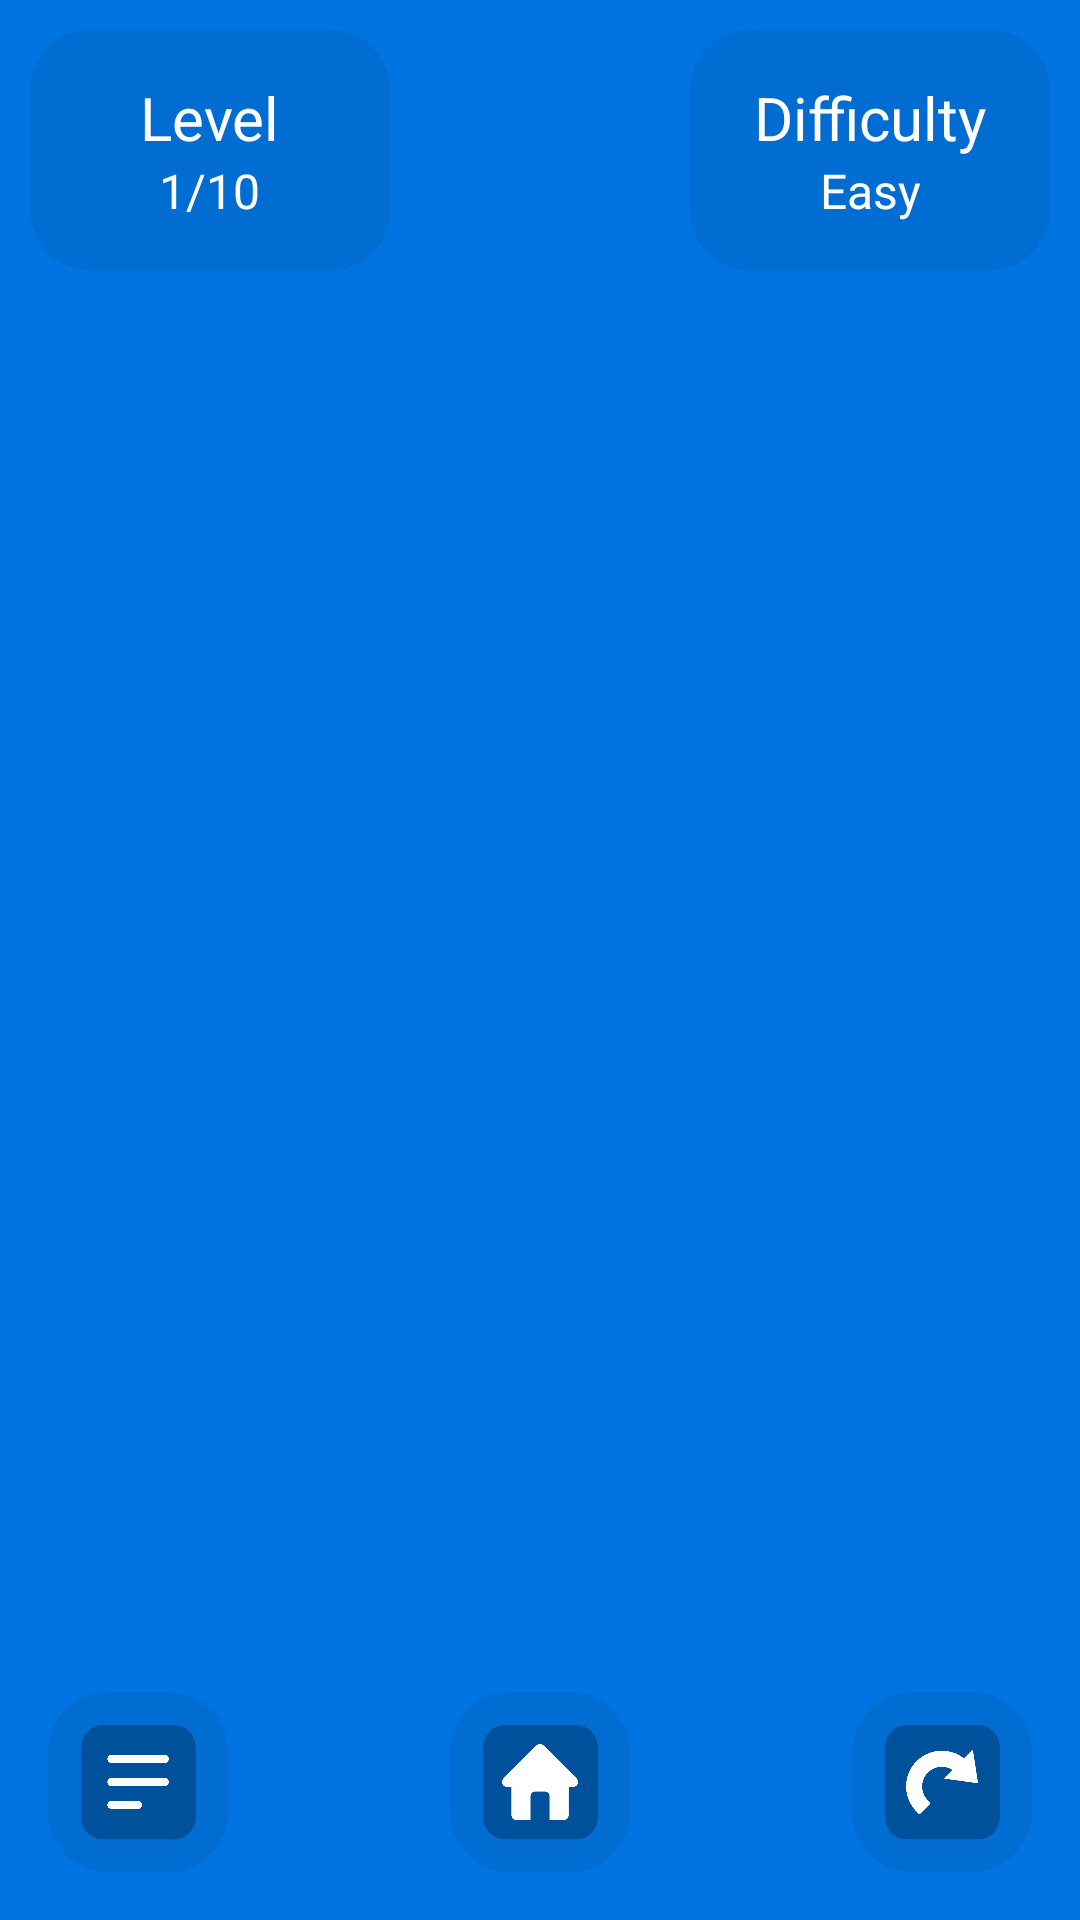

Reconstruct the res/layout file that produces this screen, plus the resources it refers to.
<!-- AndroidManifest.xml: application theme Theme.App.SplashTheme -->
<!-- res/layout/screen_game.xml -->
<?xml version="1.0" encoding="utf-8"?>
<androidx.constraintlayout.widget.ConstraintLayout xmlns:android="http://schemas.android.com/apk/res/android"
    android:layout_width="match_parent"
    android:layout_height="match_parent"
    xmlns:app="http://schemas.android.com/apk/res-auto"
    xmlns:tools="http://schemas.android.com/tools"
    android:background="#0174E1"
    tools:context="uz.gita.dima.palapan.presenter.screens.game.GameFragment">


    <ImageView
        android:id="@+id/reload"
        android:layout_width="60dp"
        android:layout_height="60dp"
        android:layout_margin="16dp"
        android:padding="8dp"
        android:src="@drawable/icon2"
        android:background="@drawable/level_bg"
        app:layout_constraintBottom_toBottomOf="parent"
        app:layout_constraintRight_toRightOf="parent" />

    <ImageView
        android:id="@+id/menu"
        android:layout_width="60dp"
        android:layout_height="60dp"
        android:layout_margin="16dp"
        android:padding="8dp"
        android:elevation="5dp"
        android:background="@drawable/level_bg"
        android:src="@drawable/icon1"
        app:layout_constraintBottom_toBottomOf="parent"
        app:layout_constraintLeft_toLeftOf="parent" />

    <ImageView
        android:id="@+id/home"
        android:layout_width="60dp"
        android:layout_height="60dp"
        android:layout_margin="16dp"
        android:padding="8dp"
        android:src="@drawable/icon3"
        android:background="@drawable/level_bg"
        app:layout_constraintEnd_toStartOf="@id/reload"
        app:layout_constraintBottom_toBottomOf="parent"
        app:layout_constraintStart_toEndOf="@id/menu" />


    <ImageView
        android:id="@+id/levelNumber"
        android:layout_width="120dp"
        android:layout_height="80dp"
        android:layout_margin="10dp"
        android:background="@drawable/level_bg"
        app:layout_constraintLeft_toLeftOf="parent"
        app:layout_constraintTop_toTopOf="parent" />

    <LinearLayout
        android:layout_width="wrap_content"
        android:layout_height="wrap_content"
        android:orientation="vertical"
        app:layout_constraintBottom_toBottomOf="@id/levelNumber"
        app:layout_constraintLeft_toLeftOf="@id/levelNumber"
        app:layout_constraintRight_toRightOf="@id/levelNumber"
        app:layout_constraintTop_toTopOf="@id/levelNumber">

        <TextView
            android:layout_width="wrap_content"
            android:layout_height="wrap_content"
            android:text="Level"
            android:textColor="@color/white"
            android:textSize="20sp" />

        <TextView
            android:id="@+id/levelText"
            android:layout_width="wrap_content"
            android:layout_height="wrap_content"
            android:layout_gravity="center"
            android:text="1/10"
            android:textColor="@color/white"
            android:textSize="16sp" />
    </LinearLayout>

    <ImageView
        android:id="@+id/attemptBg"
        android:layout_width="120dp"
        android:layout_height="80dp"
        android:layout_margin="10dp"
        android:background="@drawable/level_bg"
        app:layout_constraintRight_toRightOf="parent"
        app:layout_constraintTop_toTopOf="parent" />

    <LinearLayout
        android:id="@+id/rightContainer"
        android:layout_width="120dp"
        android:gravity="center"
        android:layout_height="wrap_content"
        android:orientation="vertical"
        app:layout_constraintBottom_toBottomOf="@id/attemptBg"
        app:layout_constraintLeft_toLeftOf="@id/attemptBg"
        app:layout_constraintRight_toRightOf="@id/attemptBg"
        app:layout_constraintTop_toTopOf="@id/attemptBg">

        <TextView
            android:layout_width="wrap_content"
            android:layout_height="wrap_content"
            android:text="@string/menu"
            android:textColor="@color/white"
            android:textSize="20sp" />

        <TextView
            android:id="@+id/text_menu"
            android:layout_width="match_parent"
            android:layout_height="wrap_content"
            android:layout_gravity="center"
            android:gravity="center"
            android:text="@string/easy"
            android:textColor="@color/white"
            android:textSize="16sp" />
    </LinearLayout>

    <androidx.appcompat.widget.LinearLayoutCompat
        android:id="@+id/space"
        android:layout_width="match_parent"
        android:layout_height="0dp"
        android:layout_marginHorizontal="8dp"
        android:layout_marginTop="24dp"
        app:layout_constraintBottom_toTopOf="@id/reload"
        app:layout_constraintLeft_toLeftOf="parent"
        app:layout_constraintRight_toRightOf="parent"
        android:splitMotionEvents="false"
        android:layout_marginBottom="24dp"
        android:windowEnableSplitTouch = "false"
        app:layout_constraintTop_toBottomOf="@id/levelNumber">

        <androidx.constraintlayout.widget.ConstraintLayout
            android:id="@+id/container"
            android:layout_width="match_parent"
            android:layout_height="match_parent"
            android:splitMotionEvents="false"
            android:windowEnableSplitTouch = "false"
            app:layout_constraintBottom_toBottomOf="parent"
            app:layout_constraintLeft_toLeftOf="parent"
            app:layout_constraintRight_toRightOf="parent"
            app:layout_constraintTop_toTopOf="parent"
            app:layout_constraintVertical_bias="0.5" />

    </androidx.appcompat.widget.LinearLayoutCompat>

    <TextView
        android:id="@+id/next_level"
        android:layout_width="wrap_content"
        android:layout_height="wrap_content"
        android:paddingHorizontal="16dp"
        android:background="@drawable/btn_bg_next_level"
        android:paddingVertical="8dp"
        android:text="Next level"
        android:textColor="@color/white"
        android:textSize="24sp"
        android:visibility="gone"
        app:layout_constraintBottom_toTopOf="@id/menu"
        app:layout_constraintEnd_toEndOf="parent"
        android:layout_marginBottom="25dp"
        app:layout_constraintStart_toStartOf="parent"
        />

    <TextView
        android:id="@+id/congrats"
        android:layout_width="wrap_content"
        android:layout_height="wrap_content"
        android:gravity="center"
        android:text="@string/congratulations_nyou_are_winner"
        android:textAllCaps="true"
        android:background="@drawable/btn_bg_next_level"
        android:textColor="@color/white"
        android:textSize="22sp"
        android:textStyle="bold"
        android:padding="20dp"
        android:visibility="gone"
        app:layout_constraintEnd_toEndOf="parent"
        android:layout_marginBottom="25dp"
        app:layout_constraintStart_toStartOf="parent"
        app:layout_constraintTop_toTopOf="parent"
        app:layout_constraintBottom_toBottomOf="parent"/>
    

</androidx.constraintlayout.widget.ConstraintLayout>
<!-- resources referenced by this layout -->
<resources>
  <!-- drawable btn_bg_next_level (drawable) -->
  <?xml version="1.0" encoding="utf-8"?>
  <selector xmlns:android="http://schemas.android.com/apk/res/android">
      <item android:state_pressed="false">
          <shape >
              <corners android:radius="16dp"/>
              <solid android:color="#81000000"/>
          </shape>
      </item>
      <item android:state_pressed="true">
          <shape >
              <corners android:radius="16dp"/>
              <solid android:color="#3B000000"/>
          </shape>
      </item>
  
  </selector>
  <!-- drawable icon1: png bitmap (drawable, 8946 bytes) -->
  <!-- drawable icon2: png bitmap (drawable, 14397 bytes) -->
  <!-- drawable icon3: png bitmap (drawable, 11086 bytes) -->
  <!-- drawable level_bg (drawable) -->
  <?xml version="1.0" encoding="utf-8"?>
  <ripple xmlns:android="http://schemas.android.com/apk/res/android"
      android:color="@color/white">
  
      <item android:id="@+id/click">
          <shape android:shape="rectangle">
              <solid android:color="#016CD1"/>
              <corners android:radius="20dp"/>
          </shape>
      </item>
  
  </ripple>
  <string name="congratulations_nyou_are_winner">Congratulations!\nYou are winner</string>
  <string name="easy">Easy</string>
  <string name="menu">Difficulty</string>
  <style name="Theme.App.SplashTheme" parent="Theme.SplashScreen">
          
          <item name="windowSplashScreenBackground">@color/white</item>
  
          
          <item name="windowSplashScreenAnimatedIcon">@drawable/item_bg</item>
          
          <item name="windowSplashScreenAnimationDuration">500</item>
  
          
          
          <item name="postSplashScreenTheme">@style/Theme.Palapan</item>
      </style>
  <!-- drawable item_bg: png bitmap (drawable, 225679 bytes) -->
  <style name="Theme.Palapan" parent="Theme.MaterialComponents.DayNight.NoActionBar">
          
          <item name="colorPrimary">@color/purple_500</item>
          <item name="colorPrimaryVariant">@color/purple_700</item>
          <item name="colorOnPrimary">@color/white</item>
          
          <item name="colorSecondary">@color/teal_200</item>
          <item name="colorSecondaryVariant">@color/teal_700</item>
          <item name="colorOnSecondary">@color/black</item>
          
          <item name="android:statusBarColor">#0174E1</item>
          
      </style>
  <!-- not gathered from this repository: default colours our renderer supplied (Android Studio template values) -->
  <color name="purple_500">#FF6200EE</color>
  <color name="purple_700">#FF3700B3</color>
  <color name="teal_200">#FF03DAC5</color>
  <color name="teal_700">#FF018786</color>
  <color name="black">#FF000000</color>
  <color name="white">#FFFFFFFF</color>
</resources>
